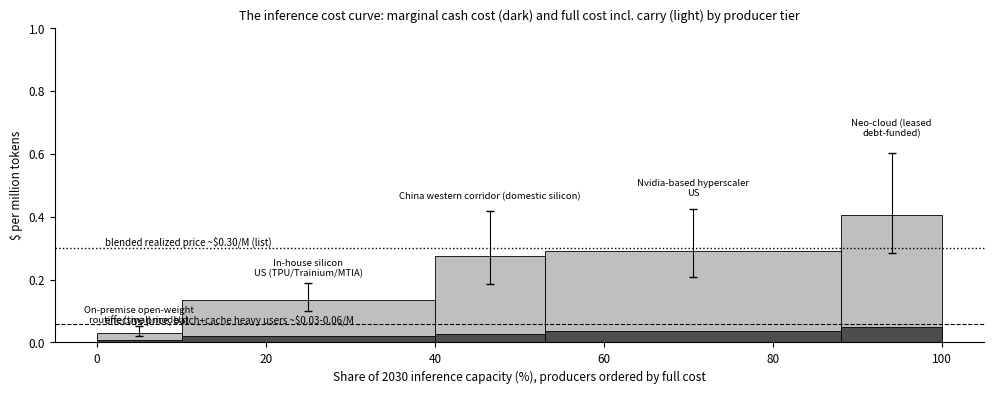

Reproduce this figure in Python.
import numpy as np, matplotlib; matplotlib.use('Agg'); import matplotlib.pyplot as plt
plt.rcParams.update({'font.size':8.5,'axes.spines.top':False,'axes.spines.right':False})
N=100_000; rng=np.random.default_rng(9); T=lambda a,b,c: rng.triangular(a,b,c,N); m=np.median; q=lambda x,p: np.percentile(x,p)
H=8760
# producer tiers: (label, kW, PUE, tariff $/kWh, opex $/hr, capex per accelerator-slot all-in $k, life yr, util, tokens/hr M, cost of capital, capacity share 2030)
tiers=[
 ('In-house silicon, US (TPU/Trainium/MTIA)',(0.6,0.8,1.0),(1.1,1.2,1.3),(0.07,0.09,0.12),(0.05,0.08,0.12),(20,28,38),(3.5,4.5,5.5),(0.40,0.50,0.60),(4,7,11),(0.09,0.095,0.10),0.30),
 ('Nvidia-based hyperscaler, US',(0.7,0.9,1.2),(1.12,1.22,1.35),(0.075,0.10,0.13),(0.05,0.10,0.18),(35,45,55),(3.0,4.0,5.0),(0.35,0.45,0.55),(3,6,10),(0.09,0.095,0.10),0.35),
 ('Neo-cloud (leased, debt-funded)',(0.7,0.9,1.2),(1.2,1.3,1.45),(0.08,0.11,0.14),(0.08,0.14,0.22),(38,48,60),(2.5,3.5,4.5),(0.30,0.40,0.55),(3,6,10),(0.11,0.13,0.16),0.12),
 ('China western corridor (domestic silicon)',(0.9,1.3,1.8),(1.15,1.3,1.5),(0.02,0.03,0.045),(0.03,0.05,0.08),(18,28,40),(3.0,4.0,5.0),(0.40,0.55,0.70),(1.5,3,5),(0.04,0.06,0.08),0.13),
 ('On-premise open-weight, routine (small models)',(0.3,0.45,0.7),(1.3,1.5,1.8),(0.08,0.11,0.15),(0.03,0.06,0.10),(8,15,25),(4,5,6),(0.15,0.25,0.40),(15,30,60),(0.08,0.10,0.12),0.10),
]
rows=[]
for lab,kw,pue,tar,opx,cap,life,util,tok,r,share in tiers:
    kW=T(*kw); PUE=T(*pue); tf=T(*tar); ox=T(*opx); K=T(*cap)*1000; L=T(*life); u=T(*util); tk=T(*tok)*1e6; rr=T(*r)
    cash_hr=kW*PUE*tf+ox; tok_hr=tk*(u/0.45)
    carry_hr=K*(1/L+rr*0.6)/(H)   # depreciation + return on ~60% avg net book, per calendar hour
    mcc=cash_hr/tok_hr*1e6; full=(cash_hr+carry_hr)/tok_hr*1e6
    rows.append((lab,m(mcc),q(mcc,10),q(mcc,90),m(full),q(full,10),q(full,90),share))
    print(f"{lab:48s} cash {m(mcc):.3f} ({q(mcc,10):.3f}-{q(mcc,90):.3f})  full {m(full):.2f} ({q(full,10):.2f}-{q(full,90):.2f}) $/Mtok")
rows.sort(key=lambda x:x[4])
fig,ax=plt.subplots(figsize=(10,4)); x=0
for lab,mc,mlo,mhi,fc,flo,fhi,sh in rows:
    w=sh*100
    ax.bar(x+w/2,fc,width=w,color='0.75',edgecolor='k',lw=0.6); ax.bar(x+w/2,mc,width=w,color='0.3',edgecolor='k',lw=0.6)
    ax.errorbar(x+w/2,fc,yerr=[[fc-flo],[fhi-fc]],color='k',capsize=3,lw=0.8)
    ax.text(x+w/2,fhi*1.08,lab.replace(', ','\n'),ha='center',va='bottom',fontsize=6.8); x+=w
ax.axhline(0.30,color='k',ls=':',lw=1); ax.text(1,0.31,'blended realized price ~$0.30/M (list)',fontsize=7)
ax.axhline(0.06,color='k',ls='--',lw=0.8); ax.text(1,0.063,'effective price, batch+cache heavy users ~$0.03-0.06/M',fontsize=7)
ax.set_xlabel('Share of 2030 inference capacity (%), producers ordered by full cost'); ax.set_ylabel('$ per million tokens'); ax.set_ylim(0,1.0)
ax.set_title('The inference cost curve: marginal cash cost (dark) and full cost incl. carry (light) by producer tier',fontsize=9)
plt.tight_layout(); plt.savefig('f24_coststack.pdf'); print('fig done')
# batch share effect on effective utilization and price
b=T(0.3,0.5,0.7); u_int=T(0.40,0.45,0.50); u_b=T(0.75,0.85,0.92); disc=T(0.25,0.4,0.5)
u_eff=u_int*(1-b)+u_b*b; p_eff=(1-b)+disc*b
print("batch share med",round(m(b),2),"effective utilization",round(m(u_eff),2),"effective price / list",round(m(p_eff),2))
